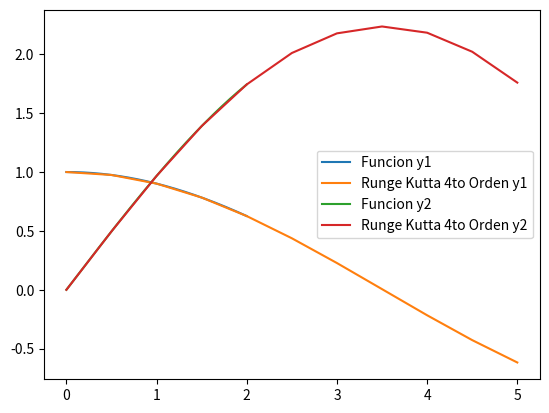

Here is the Python script that generated this plot:
# [redacted]
import numpy

from matplotlib import pyplot as mp

def funcion3r(x,y1,y2):
    return -y2/5

def funcion4r(x,y1,y2):
    return y1

def funcion3Integrada(x):
    c1 = 0
    c2 = 1
    return c2*numpy.cos(x/numpy.sqrt(5)) - c1*numpy.sin(x/numpy.sqrt(5))/numpy.sqrt(5)
def funcion4Integrada(x):
    c1 = 0
    c2 = 1
    return 5**(1/2) * c2 * numpy.sin(x/numpy.sqrt(5)) + c1*numpy.cos(x/numpy.sqrt(5))


def SistemRK4orden(x,y1,y2,xf,h,F1,F2):
    arr = [[x],[y1],[y2]]
    it = int((xf-x)/h) #it = iteraciones
    #Todo el for realiza el metodo de euler
    for i in range(it):
        #se usa un auxliar como apoyo para la derivada de la segunda funcion
        auxy1 = y1
        k11 = F1(x,y1,y2)
        k12 = F2(x,y1,y2)

        k21 = F1(x+h/2,y1+k11*h/2,y2+k12*h/2)
        k22 = F2(x+h/2,y1+k11*h/2,y2+k12*h/2)

        k31 = F1(x+h/2,y1+k21*h/2,y2+k22*h/2)
        k32 = F2(x+h/2,y1+k21*h/2,y2+k22*h/2)

        k41 = F1(x+h,y1+k31*h,y2+k32*h)
        k42 = F2(x+h,y1+k31*h,y2+k32*h)

        ks1 = k11 + 2*k21 + 2*k31 + k41
        ks2 = k12 + 2*k22 + 2*k32 + k42
        #Realizamos las operaciones
        y1 = y1 + ks1*h/6
        y2 = y2 + ks2*h/6
        #Hacemos que x avance en h
        x = x + h
        #Se agregan los datos al arr para facilitar recuperar los datos
        arr[0].append(x)
        arr[1].append(y1)
        arr[2].append(y2)
    #Imprime los valores finales
    return arr
#Parametros inciales
x = 0
y1 = 1
y2 = 0
xf = 5
h = 0.5
#Res retorna una lista con las aproximaciones del metodo de euler
res = SistemRK4orden(x,y1,y2,xf,h,funcion3r,funcion4r)
#Imprimo los datos para poder escribirlos en el excel
print(res[0])
print(res[1])
print(res[2])

xpruebas = numpy.arange(0,2,0.001)
#Ploteando la funcion de la primera integral
mp.plot(xpruebas,[funcion3Integrada(i) for i in xpruebas],label="Funcion y1")
#Ploteando las aproximaciones de euler
mp.plot(res[0], res[1],label="Runge Kutta 4to Orden y1")

#Ploteando la funcion de la segunda integral
mp.plot(xpruebas, [funcion4Integrada(i) for i in xpruebas],label="Funcion y2")
#Ploteando las aproximaciones de euler
mp.plot(res[0], res[2],label="Runge Kutta 4to Orden y2")

mp.legend()
mp.show()
